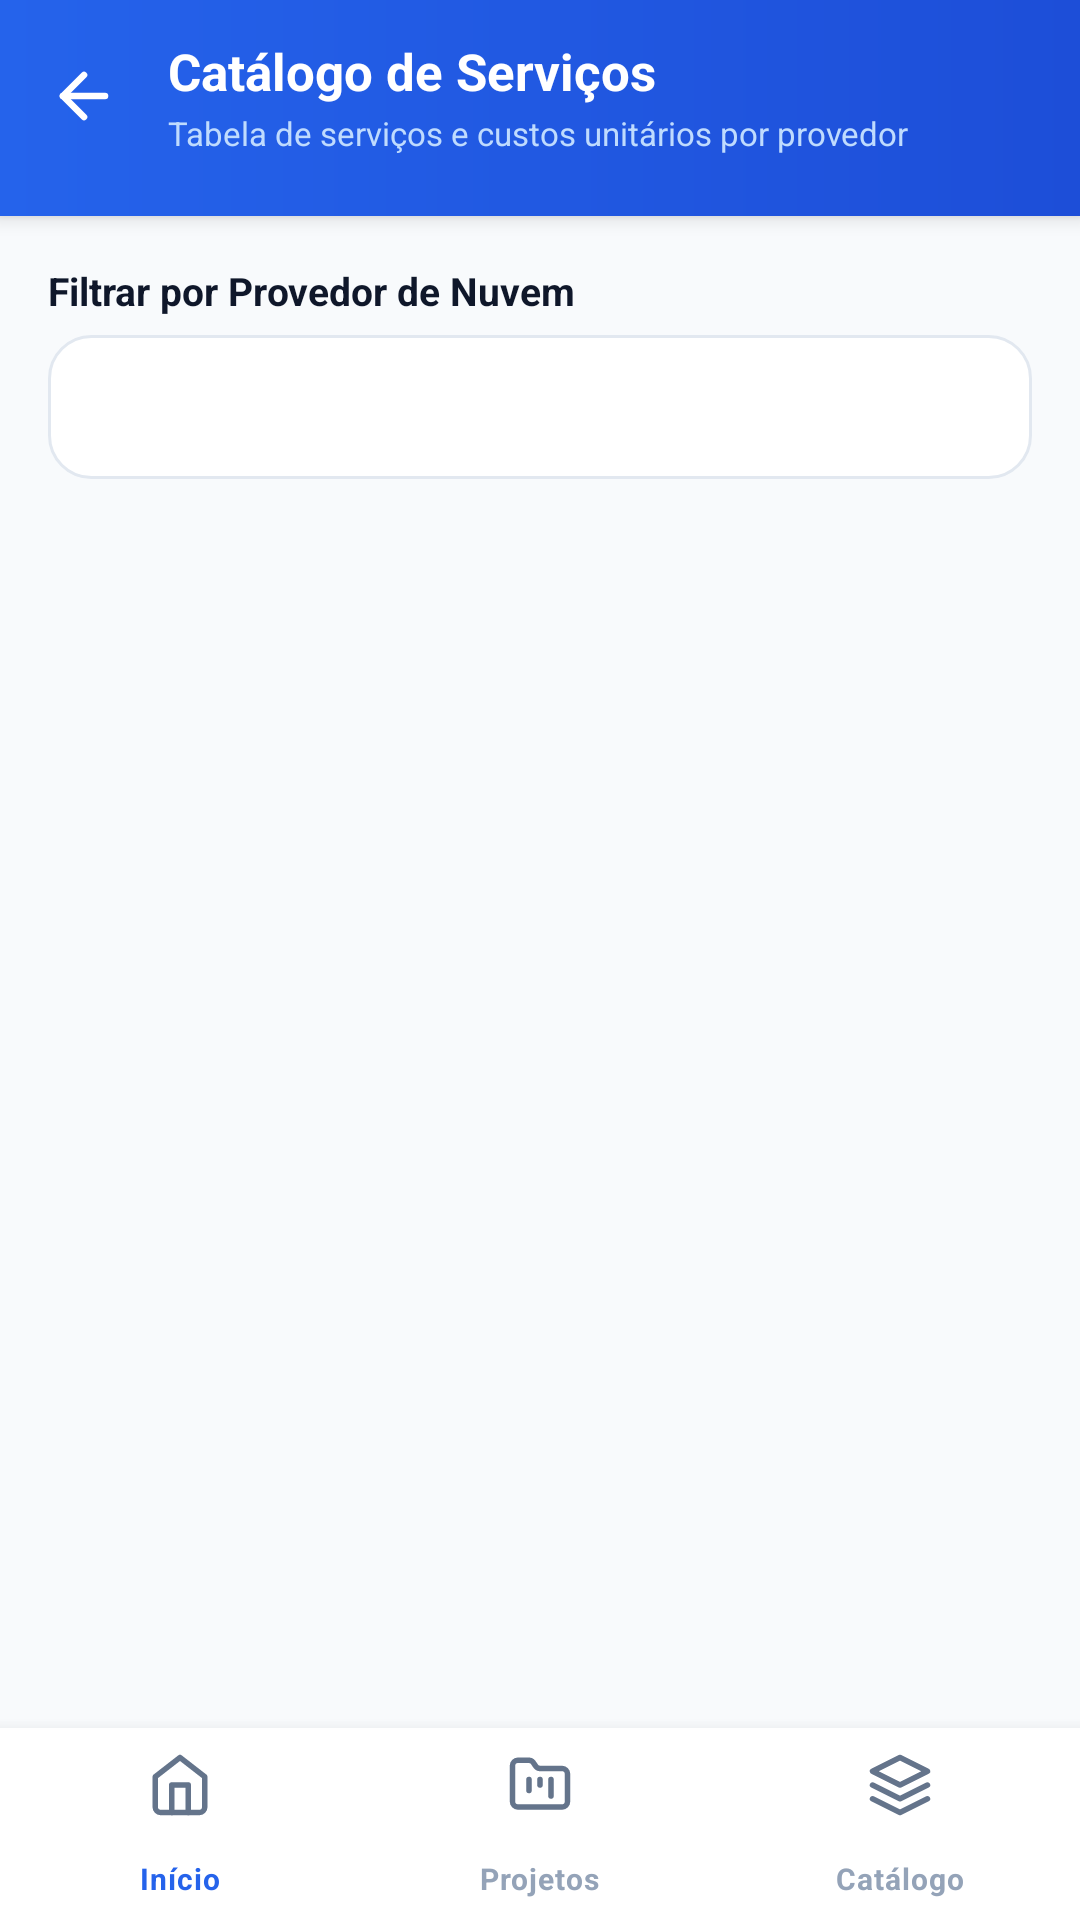

Android layout source for this screen:
<!-- AndroidManifest.xml: application theme Theme.FinOpsSimulator -->
<!-- res/layout/activity_lista_tipos.xml -->
<?xml version="1.0" encoding="utf-8"?>
<RelativeLayout xmlns:android="http://schemas.android.com/apk/res/android"
    xmlns:app="http://schemas.android.com/apk/res-auto"
    android:layout_width="match_parent"
    android:layout_height="match_parent"
    android:background="@color/background"
    android:fitsSystemWindows="true">

    
    <LinearLayout
        android:id="@+id/headerListaTipos"
        android:layout_width="match_parent"
        android:layout_height="wrap_content"
        android:layout_alignParentTop="true"
        android:background="@drawable/bg_header_blue"
        android:gravity="center_vertical"
        android:minHeight="72dp"
        android:orientation="horizontal"
        android:paddingStart="8dp"
        android:paddingEnd="16dp"
        android:paddingTop="12dp"
        android:paddingBottom="20dp"
        android:elevation="4dp">

        <ImageButton
            android:id="@+id/btnTiposVoltarHeader"
            android:layout_width="40dp"
            android:layout_height="40dp"
            android:background="@drawable/bg_back_circle_white"
            android:contentDescription="Voltar"
            android:padding="8dp"
            android:scaleType="centerInside"
            android:src="@drawable/ic_arrow_back_white"
            android:onClick="voltar" />

        <LinearLayout
            android:layout_width="0dp"
            android:layout_height="wrap_content"
            android:layout_weight="1"
            android:layout_marginStart="8dp"
            android:layout_marginEnd="8dp"
            android:gravity="left"
            android:orientation="vertical">

            <TextView
                android:layout_width="wrap_content"
                android:layout_height="wrap_content"
                android:text="Catálogo de Serviços"
                android:textColor="@color/white"
                android:textSize="17sp"
                android:textStyle="bold" />

            <TextView
                android:layout_width="match_parent"
                android:layout_height="wrap_content"
                android:layout_marginTop="2dp"
                android:gravity="left"
                android:text="Tabela de serviços e custos unitários por provedor"
                android:textColor="#BFDBFE"
                android:textSize="11sp"
                android:maxLines="2"
                android:ellipsize="end" />
        </LinearLayout>
    </LinearLayout>

    
    <LinearLayout
        android:layout_width="match_parent"
        android:layout_height="match_parent"
        android:layout_below="@id/headerListaTipos"
        android:layout_above="@id/bottom_navigation"
        android:orientation="vertical">

        
        <LinearLayout
            android:layout_width="match_parent"
            android:layout_height="wrap_content"
            android:orientation="vertical"
            android:paddingStart="16dp"
            android:paddingEnd="16dp"
            android:paddingTop="16dp"
            android:paddingBottom="8dp">

            <TextView
                android:layout_width="wrap_content"
                android:layout_height="wrap_content"
                android:layout_marginBottom="6dp"
                android:text="Filtrar por Provedor de Nuvem"
                android:textColor="@color/text_primary"
                android:textSize="13sp"
                android:textStyle="bold" />

            <FrameLayout
                android:layout_width="match_parent"
                android:layout_height="48dp"
                android:background="@drawable/bg_spinner_wrapper"
                android:paddingStart="14dp"
                android:paddingEnd="12dp">

                <Spinner
                    android:id="@+id/spTiposProvedor"
                    android:layout_width="match_parent"
                    android:layout_height="match_parent"
                    android:layout_gravity="center_vertical"
                    android:background="@android:color/transparent"
                    android:popupBackground="@color/white"
                    android:spinnerMode="dropdown" />
            </FrameLayout>
        </LinearLayout>

        
        <FrameLayout
            android:layout_width="match_parent"
            android:layout_height="0dp"
            android:layout_weight="1"
            android:paddingStart="16dp"
            android:paddingEnd="16dp"
            android:paddingTop="8dp">

            <ListView
                android:id="@+id/listViewTipos"
                android:layout_width="match_parent"
                android:layout_height="match_parent"
                android:clipToPadding="false"
                android:divider="@android:color/transparent"
                android:dividerHeight="10dp"
                android:paddingBottom="16dp"
                android:scrollbars="none" />

            
            <TextView
                android:id="@+id/tvTiposVazio"
                android:layout_width="wrap_content"
                android:layout_height="wrap_content"
                android:layout_gravity="center"
                android:gravity="center"
                android:padding="32dp"
                android:text="@string/nenhum_tipo"
                android:textColor="@color/text_secondary"
                android:textSize="14sp"
                android:visibility="gone" />
        </FrameLayout>
    </LinearLayout>

    
    <com.google.android.material.bottomnavigation.BottomNavigationView
        android:id="@+id/bottom_navigation"
        android:layout_width="match_parent"
        android:layout_height="64dp"
        android:layout_alignParentBottom="true"
        android:background="@color/nav_background"
        android:elevation="8dp"
        android:minHeight="64dp"
        app:itemIconTint="@color/bottom_nav_color_selector"
        app:itemTextColor="@color/bottom_nav_color_selector"
        app:itemRippleColor="@color/ripple_light"
        app:labelVisibilityMode="labeled"
        app:menu="@menu/bottom_nav_menu"
        app:itemIconSize="22dp"
        app:itemTextAppearanceActive="@style/TextAppearance.FinOps.BottomNav.Active"
        app:itemTextAppearanceInactive="@style/TextAppearance.FinOps.BottomNav.Inactive" />

</RelativeLayout>
<!-- resources referenced by this layout -->
<resources>
  <color name="background">#F8FAFC</color>
  <color name="nav_background">#FFFFFF</color>
  <color name="ripple_light">#1A2563EB</color>
  <color name="text_primary">#0F172A</color>
  <color name="text_secondary">#64748B</color>
  <color name="white">#FFFFFFFF</color>
  <!-- drawable bg_header_blue (drawable) -->
  <?xml version="1.0" encoding="utf-8"?>
  <shape xmlns:android="http://schemas.android.com/apk/res/android"
      android:shape="rectangle">
      <gradient
          android:angle="0"
          android:startColor="#2563EB"
          android:endColor="#1D4ED8"
          android:type="linear" />
  </shape>
  <!-- drawable bg_spinner_wrapper (drawable) -->
  <?xml version="1.0" encoding="utf-8"?>
  <shape xmlns:android="http://schemas.android.com/apk/res/android"
      android:shape="rectangle">
      <solid android:color="#FFFFFF" />
      <corners android:radius="14dp" />
      <stroke
          android:width="1dp"
          android:color="@color/border" />
  </shape>
  <!-- drawable ic_arrow_back_white (drawable) -->
  <?xml version="1.0" encoding="utf-8"?>
  <vector xmlns:android="http://schemas.android.com/apk/res/android"
      android:width="24dp"
      android:height="24dp"
      android:viewportWidth="24"
      android:viewportHeight="24">
      <path
          android:fillColor="#00000000"
          android:pathData="M19,12H5"
          android:strokeWidth="2.2"
          android:strokeColor="#FFFFFF"
          android:strokeLineCap="round"
          android:strokeLineJoin="round" />
      <path
          android:fillColor="#00000000"
          android:pathData="M12,19l-7,-7 7,-7"
          android:strokeWidth="2.2"
          android:strokeColor="#FFFFFF"
          android:strokeLineCap="round"
          android:strokeLineJoin="round" />
  </vector>
  <string name="nenhum_tipo">Nenhum tipo de recurso cadastrado.</string>
  <style name="TextAppearance.FinOps.BottomNav.Active" parent="TextAppearance.MaterialComponents.Caption">
          <item name="android:textSize">10sp</item>
          <item name="android:textStyle">bold</item>
          <item name="android:textColor">@color/nav_active</item>
      </style>
  <style name="TextAppearance.FinOps.BottomNav.Inactive" parent="TextAppearance.MaterialComponents.Caption">
          <item name="android:textSize">10sp</item>
          <item name="android:textStyle">bold</item>
          <item name="android:textColor">@color/nav_inactive</item>
      </style>
  <style name="Theme.FinOpsSimulator" parent="Theme.MaterialComponents.Light.NoActionBar">
          <item name="colorPrimary">@color/primary</item>
          <item name="colorPrimaryVariant">@color/primary_dark</item>
          <item name="colorOnPrimary">@color/on_primary</item>
          <item name="colorSecondary">@color/accent</item>
          <item name="colorOnSecondary">@color/white</item>
          <item name="colorSurface">@color/surface</item>
          <item name="colorOnSurface">@color/text_primary</item>
          <item name="android:colorBackground">@color/background</item>
          <item name="android:statusBarColor">@color/white</item>
          <item name="android:windowLightStatusBar">true</item>
          <item name="android:navigationBarColor">@color/white</item>
          <item name="android:windowBackground">@color/background</item>
          
          <item name="windowActionBar">false</item>
          <item name="windowNoTitle">true</item>
      </style>
  <color name="border">#E2E8F0</color>
  <color name="nav_active">#2563EB</color>
  <color name="nav_inactive">#94A3B8</color>
  <color name="primary">#2563EB</color>
  <color name="primary_dark">#1D4ED8</color>
  <color name="on_primary">#FFFFFF</color>
  <color name="accent">#2563EB</color>
  <color name="surface">#FFFFFF</color>
</resources>
